pico-8 play session: no input (idle), after a click and taps of 🅾, ❎, 🅾+❎, 🅾 in the second before t = 0

[t = 2 s] idle ~2s (no d-pad/buttons)
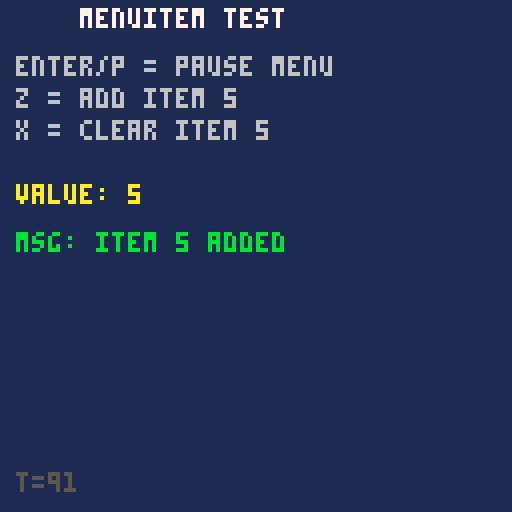
[t = 6 s] idle ~6s (no d-pad/buttons)
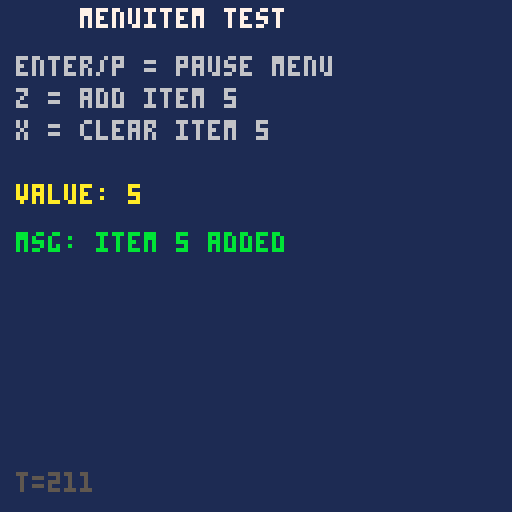

pico-8 cartridge
version 16
__lua__

-- menuitem test cart
-- open the pause menu (enter/p) to exercise menu items

local counter = 0
local last_msg = "open pause menu!"
local value = 5

function _init()
    -- item 1: simple action that closes the menu
    menuitem(1, "say hello", function()
        last_msg = "hello!"
        sfx(-1)
    end)

    -- item 2: stay-open toggle (returns true to keep menu open)
    menuitem(2, "keep-open item", function(b)
        if b & 32 > 0 then
            last_msg = "selected (menu stays)"
        end
        return true  -- keep menu open
    end)

    -- item 3: numeric tuner (left/right adjust value)
    menuitem(3, "value:"..value, function(b)
        if b & 1 > 0 then
            value -= 1
            menuitem(3, "value:"..value)
        elseif b & 2 > 0 then
            value += 1
            menuitem(3, "value:"..value)
        elseif b & 112 > 0 then
            last_msg = "value set to "..value
            return false  -- close on select
        end
        return true  -- stay open for left/right
    end)

    -- item 4: gets removed after first press
    menuitem(4, "remove me", function()
        menuitem(4)  -- remove this item
        last_msg = "item 4 removed!"
    end)

    -- item 5: not set initially; added by pressing z/x in game
end

function _update()
    counter += 1

    -- press z to add item 5 dynamically
    if btnp(4) then
        menuitem(5, "dynamic item", function()
            last_msg = "dynamic item works!"
        end)
        last_msg = "item 5 added"
    end

    -- press x to clear item 5
    if btnp(5) then
        menuitem(5)
        last_msg = "item 5 cleared"
    end
end

function _draw()
    cls(1)
    print("menuitem test", 20, 2, 7)
    print("enter/p = pause menu", 4, 14, 6)
    print("z = add item 5", 4, 22, 6)
    print("x = clear item 5", 4, 30, 6)
    print("", 4, 38, 6)
    print("value: "..value, 4, 46, 10)
    print("msg: "..last_msg, 4, 58, 11)
    print("t="..counter, 4, 118, 5)
end
__gfx__
00000000000000000000000000000000000000000000000000000000000000000000000000000000000000000000000000000000000000000000000000000000
